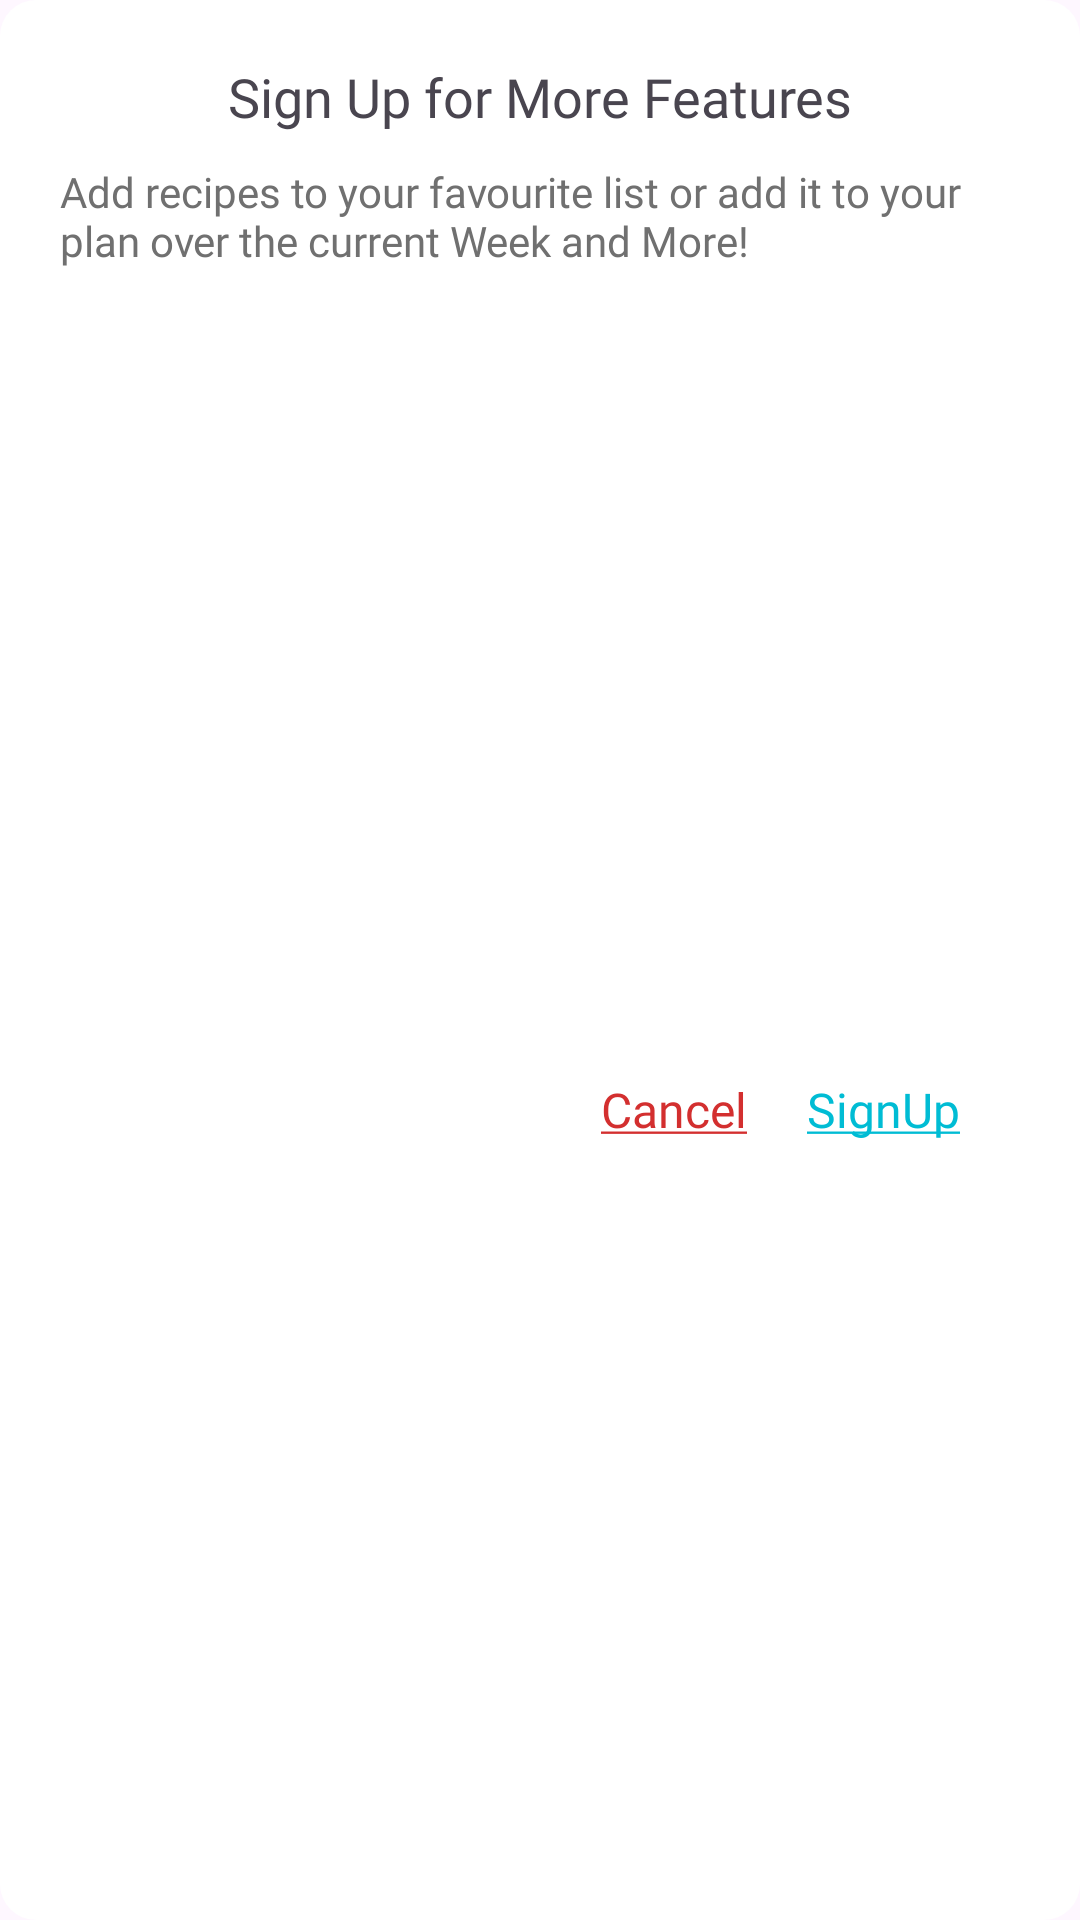

The Android layout XML behind this screen, and the referenced resources:
<!-- AndroidManifest.xml: application theme Theme.ChefsCorner -->
<!-- res/layout/dialog_guest.xml -->
<?xml version="1.0" encoding="utf-8"?>
<androidx.constraintlayout.widget.ConstraintLayout xmlns:android="http://schemas.android.com/apk/res/android"
    android:layout_width="match_parent"
    android:layout_height="wrap_content"
    xmlns:app="http://schemas.android.com/apk/res-auto"
    android:background="@drawable/rounded_dialog"
    android:layout_margin="20dp"
    >


    <TextView
        android:layout_width="0dp"
        android:layout_height="wrap_content"
        android:text="@string/sign_up_for_more_features"
        android:textAlignment="center"
        android:textSize="18dp"
        android:fontFamily="@font/poppins_bold"
        app:layout_constraintTop_toTopOf="parent"
        app:layout_constraintEnd_toEndOf="parent"
        app:layout_constraintStart_toStartOf="parent"
        android:layout_marginTop="20dp"
        android:paddingHorizontal="20dp"
        android:id="@+id/title"/>


    <TextView
        android:layout_width="0dp"
        android:layout_height="wrap_content"
        android:text="@string/guest_text"
        android:textSize="14dp"
        android:fontFamily="@font/poppins"
        app:layout_constraintTop_toBottomOf="@+id/title"
        app:layout_constraintEnd_toEndOf="parent"
        app:layout_constraintStart_toStartOf="parent"
       android:paddingHorizontal="20dp"
        android:textColor="@color/charcoalGray"
        android:layout_marginTop="10dp"
        android:id="@+id/sub_title"
        />

    <TextView
        android:id="@+id/cancelBtn"
        android:layout_width="wrap_content"
        android:layout_height="wrap_content"
        app:layout_constraintTop_toBottomOf="@+id/sub_title"
        android:text="@string/cancel"
        android:textColor="@color/errorRed"
        android:textAlignment="center"
        android:textSize="16dp"
        android:fontFamily="@font/poppins_medium"
        app:layout_constraintEnd_toStartOf="@id/signUpBtn"
        android:layout_marginTop="20dp"
        android:layout_marginBottom="10dp"
        android:layout_marginEnd="20dp"
        app:layout_constraintBottom_toBottomOf="parent"

        />

    <TextView
        android:id="@+id/signUpBtn"
        android:textColor="@color/mainColor"
        android:textAlignment="center"
        android:layout_width="wrap_content"
        android:layout_height="wrap_content"
        android:text="@string/sign_up"
        android:textSize="16dp"
        android:fontFamily="@font/poppins_medium"
        app:layout_constraintEnd_toEndOf="parent"
        app:layout_constraintTop_toTopOf="@id/cancelBtn"
        android:layout_marginEnd="40dp"
        />





</androidx.constraintlayout.widget.ConstraintLayout>
<!-- resources referenced by this layout -->
<resources>
  <color name="charcoalGray">#707070</color>
  <color name="errorRed">#D32F2F</color>
  <color name="mainColor">#00BCD4</color>
  <!-- drawable rounded_dialog (drawable) -->
  <?xml version="1.0" encoding="utf-8"?>
  <shape xmlns:android="http://schemas.android.com/apk/res/android">
      <solid android:color="@color/white"/> 
      <corners android:radius="12dp"/> 
  </shape>
  <string name="cancel"><u>Cancel</u></string>
  <string name="guest_text">Add recipes to your favourite list or add it to your plan over the current Week and More!</string>
  <string name="sign_up"><u>SignUp</u></string>
  <string name="sign_up_for_more_features">Sign Up for More Features</string>
  <style name="Theme.ChefsCorner" parent="Base.Theme.ChefsCorner" />
  <color name="white">#FFFFFFFF</color>
  <style name="Base.Theme.ChefsCorner" parent="Theme.Material3.DayNight.NoActionBar">
          <item name="android:windowIsTranslucent">true</item>
          
          <item name="colorPrimary">@color/mainColor</item>
      </style>
</resources>
